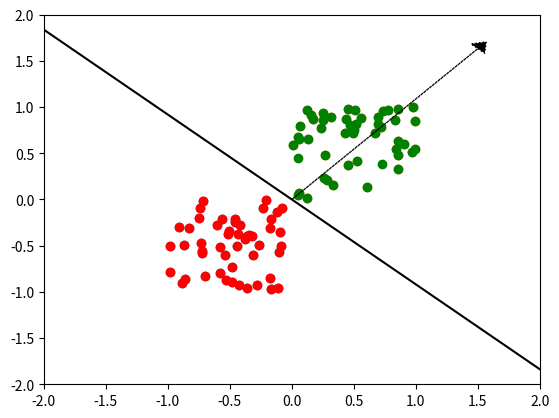

Python code for this plot:
import random
import numpy as np
import matplotlib.pyplot as plt

def subtractVectors(x: list, y: list):
    final = []
    for i, val in enumerate(x):
        final.append(val - y[i])
    return final


def multiplyScaler(x: list, y: float):
    final = x
    for i, val in enumerate(final):
        final[i] = val * y
    return final

def perceptron(data, labels):
    weights = [random.randint(-20, 10) / 10, random.randint(-20, 10) / 10]
    print("initial weight", weights)
    i = 0
    while True:
        flag = False
        for x, val in enumerate(data):
            if np.dot(weights, val) * labels[x] < 0:
                flag = True
                scaled = multiplyScaler(val, labels[x])
                final = subtractVectors(scaled, weights)
                weights = final
        if not flag:
            print("final weight", weights)
            break
    return weights


def decision_bd(w):
    ratio = (w[0]/-w[1])
    final = [
        [-2,2],
        [ratio*-2, ratio*2]
    ]
    return final

def plot_final(data: list, labels: list, line: list, vector: list):
    i = 0
    for mat in data:
        if labels[i] == 1:
            plt.scatter(mat[0], mat[1], c="green")
        else:
            plt.scatter(mat[0], mat[1], c="red")
        i += 1
    plt.plot(line[0], line[1], 'k-')
    ratio = vector[1]/vector[0]
    plt.arrow(0,0, 1.5,ratio*1.5, fc="k", ec="k", head_width=0.15, head_length=0.1, linestyle='dotted')
    plt.xlim(-2,2)
    plt.ylim(-2,2)
    plt.show()


if __name__ == "__main__":
    # Generate data points
    data = np.random.random((100, 2))
    data[0:50, :] = -data[0:50, :]

    # Generate labels
    labels = np.ones((100))
    labels[0:50] = -1

    # Plot data
    plt.scatter(data[0:50, 0], data[0:50, 1])
    plt.scatter(data[51:99, 0], data[51:99, 1])

    weights = perceptron(data,labels)

    decision_line = decision_bd(weights)

    plot_final(data,labels, decision_line, weights)

    # note: the vectors and decision boundaries don't look perpendicular due to the size of the graph